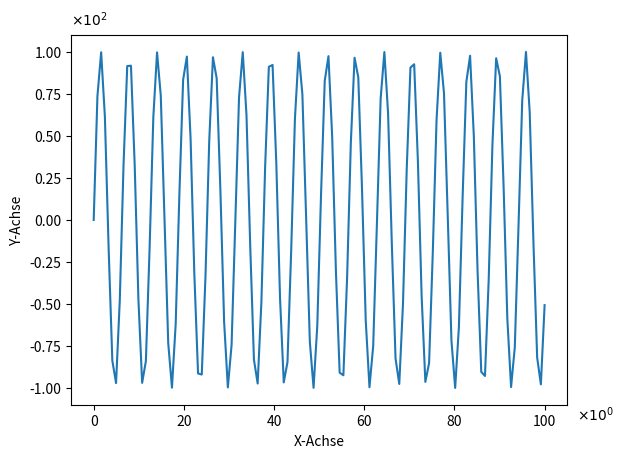

Generate this figure with matplotlib:
import matplotlib.pyplot as plt
import numpy as np

# Daten erzeugen
x = np.linspace(0, 100, 122)
y = np.sin(x)

# Plot erstellen
plt.plot(x, y)
plt.xlabel('X-Achse')
plt.ylabel('Y-Achse')

# Achsenbeschriftungen formatieren
plt.gca().xaxis.get_major_formatter().set_scientific(True)
plt.gca().yaxis.get_major_formatter().set_scientific(True)
plt.gca().xaxis.offsetText.set_visible(False)
plt.gca().yaxis.offsetText.set_visible(False)

# Maximale und minimale Werte der Achsen abrufen
x_min, x_max = plt.gca().get_xlim()
y_min, y_max = plt.gca().get_ylim()

# Notation am oberen linken Ende der Achsen einfügen
plt.text(0.0, 1.07, f'$\\times 10^{{{np.log10(x_max):.0f}}}$', transform=plt.gca().transAxes, va='top')
plt.text(1.02, 0.0, f'$\\times 10^{{{np.log10(y_max):.0f}}}$', transform=plt.gca().transAxes, va='top')

# Plot anzeigen
plt.show()


